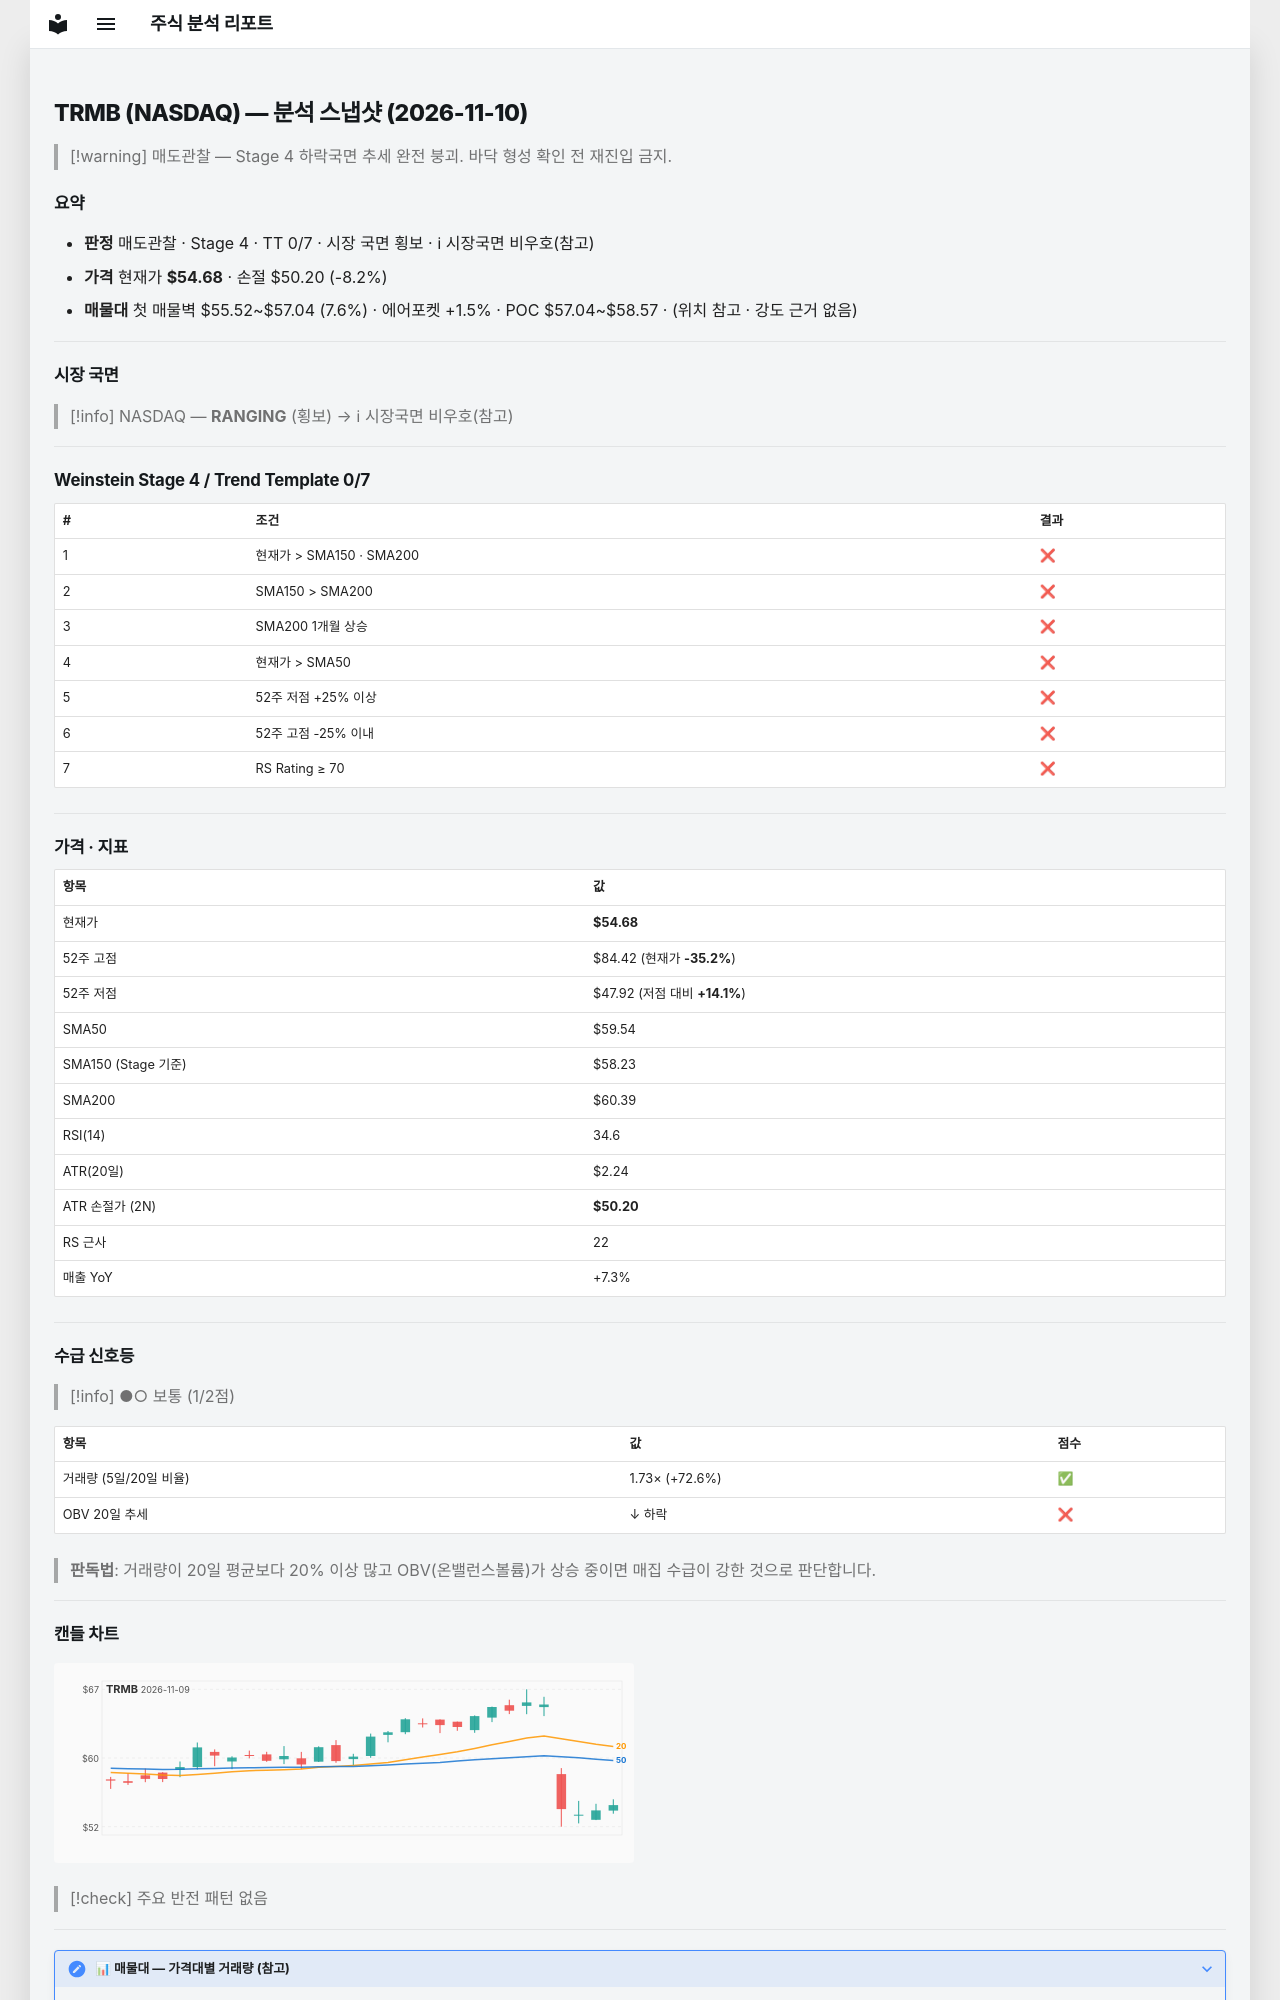

repository: soloandco/stock-reports · page: snapshots/TRMB-2026-11-10/index.html · generator: mkdocs

---
type: analysis-snapshot
title: TRMB 분석 스냅샷
ticker: TRMB
market: NASDAQ
created: 2026-11-10
updated: 2026-11-10
bar-date: 2026-11-09
verdict: 매도관찰
real-rr: 1.63
sma50-gap-pct: -8.2
weekly-position: 저항대아래
weekly-overhead-price: 62.00
weekly-overhead-pct: 13.4
stage: 4
trend-template-score: 0
tt-max: 7
ma-set: sma-50-150-200
price: 54.68000030517578
stop-price: 50.20248133908374
market-regime: RANGING
supply-demand-score: 1/2
supply-demand-label: 보통
status: tracking
tags:
  - stock-agent
  - watchlist
  - TRMB
  - analysis
related:
  - "[[analysis-template]]"
---

# TRMB (NASDAQ) — 분석 스냅샷 (2026-11-10)

> [!warning] 매도관찰 — Stage 4 하락국면
> 추세 완전 붕괴. 바닥 형성 확인 전 재진입 금지.

## 요약

- **판정** 매도관찰 · Stage 4 · TT 0/7 · 시장 국면 횡보 · ℹ 시장국면 비우호(참고)
- **가격** 현재가 **$54.68** · 손절 $50.20 (-8.2%)
- **매물대** 첫 매물벽 $55.52~$57.04 (7.6%) · 에어포켓 +1.5% · POC $57.04~$58.57 · (위치 참고 · 강도 근거 없음)

---

## 시장 국면

> [!info] NASDAQ — **RANGING** (횡보) → ℹ 시장국면 비우호(참고)

---

## Weinstein Stage 4 / Trend Template 0/7

| # | 조건 | 결과 |
|---|------|------|
| 1 | 현재가 > SMA150 · SMA200 | ❌ |
| 2 | SMA150 > SMA200 | ❌ |
| 3 | SMA200 1개월 상승 | ❌ |
| 4 | 현재가 > SMA50 | ❌ |
| 5 | 52주 저점 +25% 이상 | ❌ |
| 6 | 52주 고점 -25% 이내 | ❌ |
| 7 | RS Rating ≥ 70 | ❌ |

---

## 가격 · 지표

| 항목 | 값 |
|------|---|
| 현재가 | **$54.68** |
| 52주 고점 | $84.42 (현재가 **-35.2%**) |
| 52주 저점 | $47.92 (저점 대비 **+14.1%**) |
| SMA50 | $59.54 |
| SMA150 (Stage 기준) | $58.23 |
| SMA200 | $60.39 |
| RSI(14) | 34.6 |
| ATR(20일) | $2.24 |
| ATR 손절가 (2N) | **$50.20** |
| RS 근사 | 22 |
| 매출 YoY | +7.3% |

---
## 수급 신호등

> [!info] ●○ 보통 (1/2점)

| 항목 | 값 | 점수 |
|------|------|------|
| 거래량 (5일/20일 비율) | 1.73× (+72.6%) | ✅ |
| OBV 20일 추세 | ↓ 하락 | ❌ |

> **판독법**: 거래량이 20일 평균보다 20% 이상 많고 OBV(온밸런스볼륨)가 상승 중이면 매집 수급이 강한 것으로 판단합니다.

---
